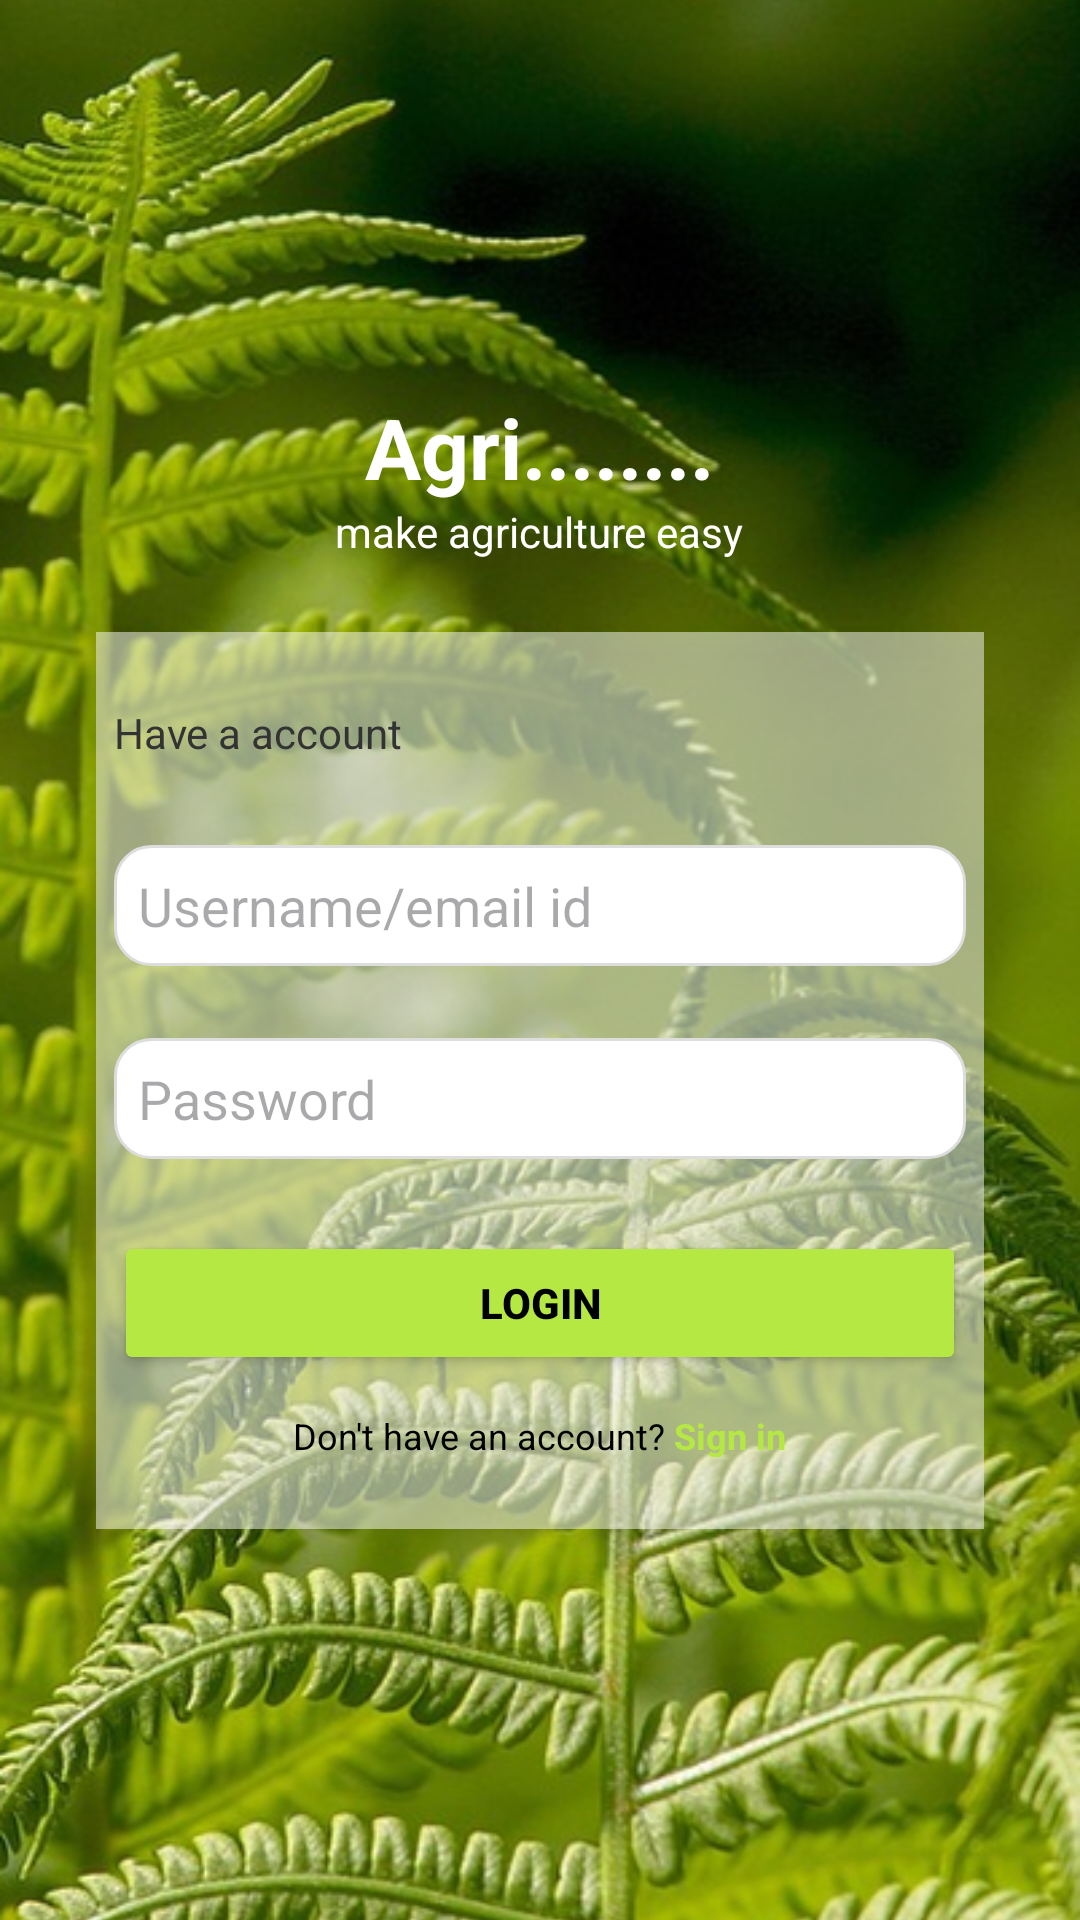

Layout XML and referenced resources for this Android screen:
<!-- AndroidManifest.xml: application theme Theme.FarmingFriend -->
<!-- res/layout/login.xml -->
<?xml version="1.0" encoding="utf-8"?>
<androidx.constraintlayout.widget.ConstraintLayout xmlns:android="http://schemas.android.com/apk/res/android"
    xmlns:app="http://schemas.android.com/apk/res-auto"
    xmlns:tools="http://schemas.android.com/tools"
    android:id="@+id/main"
    android:layout_width="match_parent"
    android:layout_height="match_parent"
    tools:context=".LoginActivity">


    <RelativeLayout xmlns:android="http://schemas.android.com/apk/res/android"
        android:layout_width="match_parent"
        android:layout_height="match_parent">

        
        <ImageView
            android:id="@+id/backgroundImage"
            android:layout_width="match_parent"
            android:layout_height="match_parent"
            android:src="@drawable/background"
            android:scaleType="centerCrop"
            android:contentDescription="background" />

        
        <LinearLayout
            android:layout_width="match_parent"
            android:layout_height="match_parent"
            android:orientation="vertical"
            android:gravity="center"
            android:padding="32dp">

            
            <TextView
                android:id="@+id/textTitle"
                android:layout_width="wrap_content"
                android:layout_height="wrap_content"
                android:text="Agri........"
                android:textSize="28sp"
                android:textStyle="bold"
                android:textColor="#FFF"
                android:gravity="center"/>

            
            <TextView
                android:layout_width="wrap_content"
                android:layout_height="wrap_content"
                android:text="make agriculture easy"
                android:textSize="14sp"
                android:textColor="#FFF"
                android:gravity="center"
                android:layout_marginBottom="24dp"/>

            
            <LinearLayout
                android:layout_width="332dp"
                android:layout_height="299dp"
                android:background="@drawable/card_bg"
                android:elevation="4dp"
                android:orientation="vertical"
                android:padding="24dp">

                <TextView
                    android:layout_width="wrap_content"
                    android:layout_height="wrap_content"
                    android:layout_marginBottom="8dp"
                    android:text="Have a account"
                    android:textColor="#333" />

                <EditText
                    android:id="@+id/editUsername"
                    android:layout_width="match_parent"
                    android:layout_height="wrap_content"
                    android:layout_marginBottom="12dp"
                    android:layout_marginTop="20dp"
                    android:background="@drawable/edit_text_bg"
                    android:hint="Username/email id"
                    android:inputType="textEmailAddress" />

                <EditText
                    android:id="@+id/editPassword"
                    android:layout_width="match_parent"
                    android:layout_height="wrap_content"
                    android:layout_marginBottom="12dp"
                    android:layout_marginTop="12dp"
                    android:background="@drawable/edit_text_bg"
                    android:hint="Password"
                    android:inputType="textPassword" />

                <Button
                    android:id="@+id/btnLogin"
                    android:layout_width="match_parent"
                    android:layout_height="wrap_content"
                    android:backgroundTint="#B6E844"
                    android:text="Login"
                    android:layout_marginTop="12dp"
                    android:textColor="#000"
                    android:textStyle="bold" />

                <LinearLayout
                    android:layout_width="wrap_content"
                    android:layout_height="wrap_content"
                    android:orientation="horizontal"
                    android:layout_gravity="center_horizontal"
                    android:layout_marginTop="12dp">

                    <TextView
                        android:id="@+id/textGoToRegister"
                        android:layout_width="wrap_content"
                        android:layout_height="wrap_content"
                        android:text="Don't have an account?"
                        android:textColor="#000000"
                        android:textSize="12sp" />

                    <TextView
                        android:id="@+id/ToRegister"
                        android:layout_width="wrap_content"
                        android:layout_height="wrap_content"
                        android:text=" Sign in"
                        android:textColor="#B6E844"
                        android:textSize="12sp"
                        android:textStyle="bold"
                        android:clickable="true"
                        android:focusable="true"/>
                </LinearLayout>


            </LinearLayout>
        </LinearLayout>
    </RelativeLayout>


</androidx.constraintlayout.widget.ConstraintLayout>
<!-- resources referenced by this layout -->
<resources>
  <!-- drawable background: png bitmap (drawable, 657662 bytes) -->
  <!-- drawable card_bg (drawable) -->
  <shape xmlns:android="http://schemas.android.com/apk/res/android"
      android:shape="rectangle">
      
      <solid android:color="#80FFFFFF" />
      
      <corners android:radius="18dp" />
      
      <padding
          android:left="8dp"
          android:top="8dp"
          android:right="8dp"
          android:bottom="8dp" />
  </shape>
  <!-- drawable edit_text_bg (drawable) -->
  <shape xmlns:android="http://schemas.android.com/apk/res/android"
      android:shape="rectangle">
      
      <solid android:color="#FFFFFFFF"/>
      
      <stroke
          android:width="1dp"
          android:color="#DDDDDD" />
      
      <corners android:radius="12dp"/>
      
      <padding
          android:left="8dp"
          android:top="8dp"
          android:right="8dp"
          android:bottom="8dp"/>
  </shape>
  <style name="Theme.FarmingFriend" parent="Base.Theme.FarmingFriend" />
  <style name="Base.Theme.FarmingFriend" parent="Theme.Material3.DayNight.NoActionBar">
          
          
      </style>
</resources>
